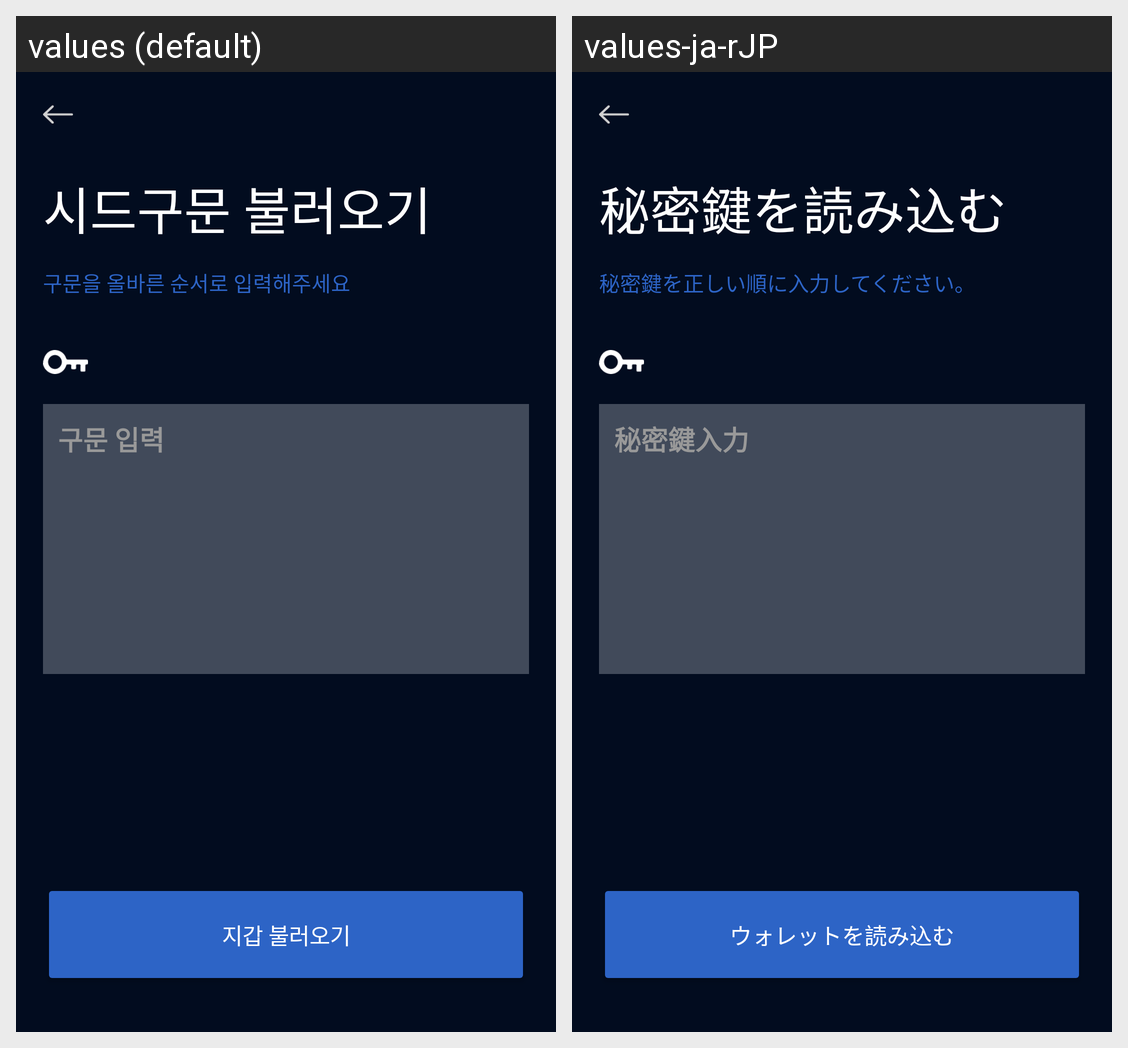

Here is an Android app screen in its default locale and in the app's own translations. Write out the translated-string differences for the strings that appear on this screen.
Android screen res/layout/activity_import_wallet.xml rendered under 2 locales, left to right: values (default), values-ja-rJP. Device: Nexus 5 (rendered at 1080×1920; each locale shown at half size, 540×960, under a caption strip naming it); theme AppTheme.NoActionBar.
Strings drawn on this screen, with the default value and each locale's value (text and hints the layout hard-codes, and strings that could not be matched under every locale, appear in the picture but are not listed):

import_seeds
  values: 시드구문 불러오기
  values-ja-rJP: 秘密鍵を読み込む

enter_phrases_correctly
  values: 구문을 올바른 순서로 입력해주세요
  values-ja-rJP: 秘密鍵を正しい順に入力してください。

enter_phrase
  values: 구문 입력
  values-ja-rJP: 秘密鍵入力

import_wallet_address
  values: 지갑 불러오기
  values-ja-rJP: ウォレットを読み込む
